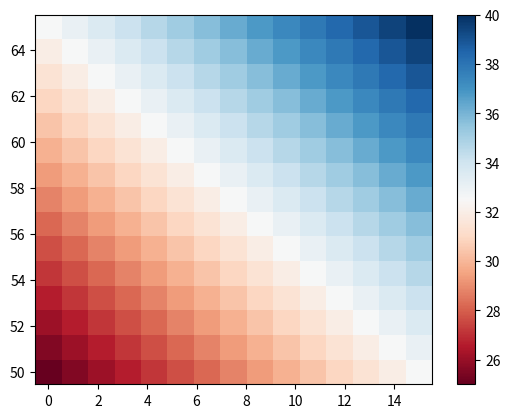

Here is the Python script that generated this plot:

import numpy as np
import matplotlib.pyplot as plt
import matplotlib.colors as mcolors


xy_grid = 15
xx_grid = np.linspace(0, 15, xy_grid)  # kcp
yy_grid = np.linspace(50, 65, xy_grid)   # CI
Nrepeat = 10

xy_data = [[[
    [] for _ in range(Nrepeat)] for _ in xx_grid] for _ in yy_grid]
for i, xx in enumerate(xx_grid):
    for j, yy in enumerate(yy_grid):
        for k in range(Nrepeat):
            xy_data[i][j][k] += [xx, yy]

rc_delta = np.empty((xx_grid.size, yy_grid.size))
for i, xx in enumerate(xx_grid):
    for j, yy in enumerate(yy_grid):
        vals = []
        for k in range(Nrepeat):

            xy = np.array(xy_data[i][j][k]).T
            vals.append(xy)

        rc_delta[i][j] = np.median(vals)
        print(i, j, np.median(vals))

# norm = mcolors.DivergingNorm(vcenter=0., vmin=vmin, vmax=vmax)
plt.pcolormesh(xx_grid, yy_grid, rc_delta, cmap=plt.cm.RdBu)  # , norm=norm)
plt.colorbar()

plt.show()
